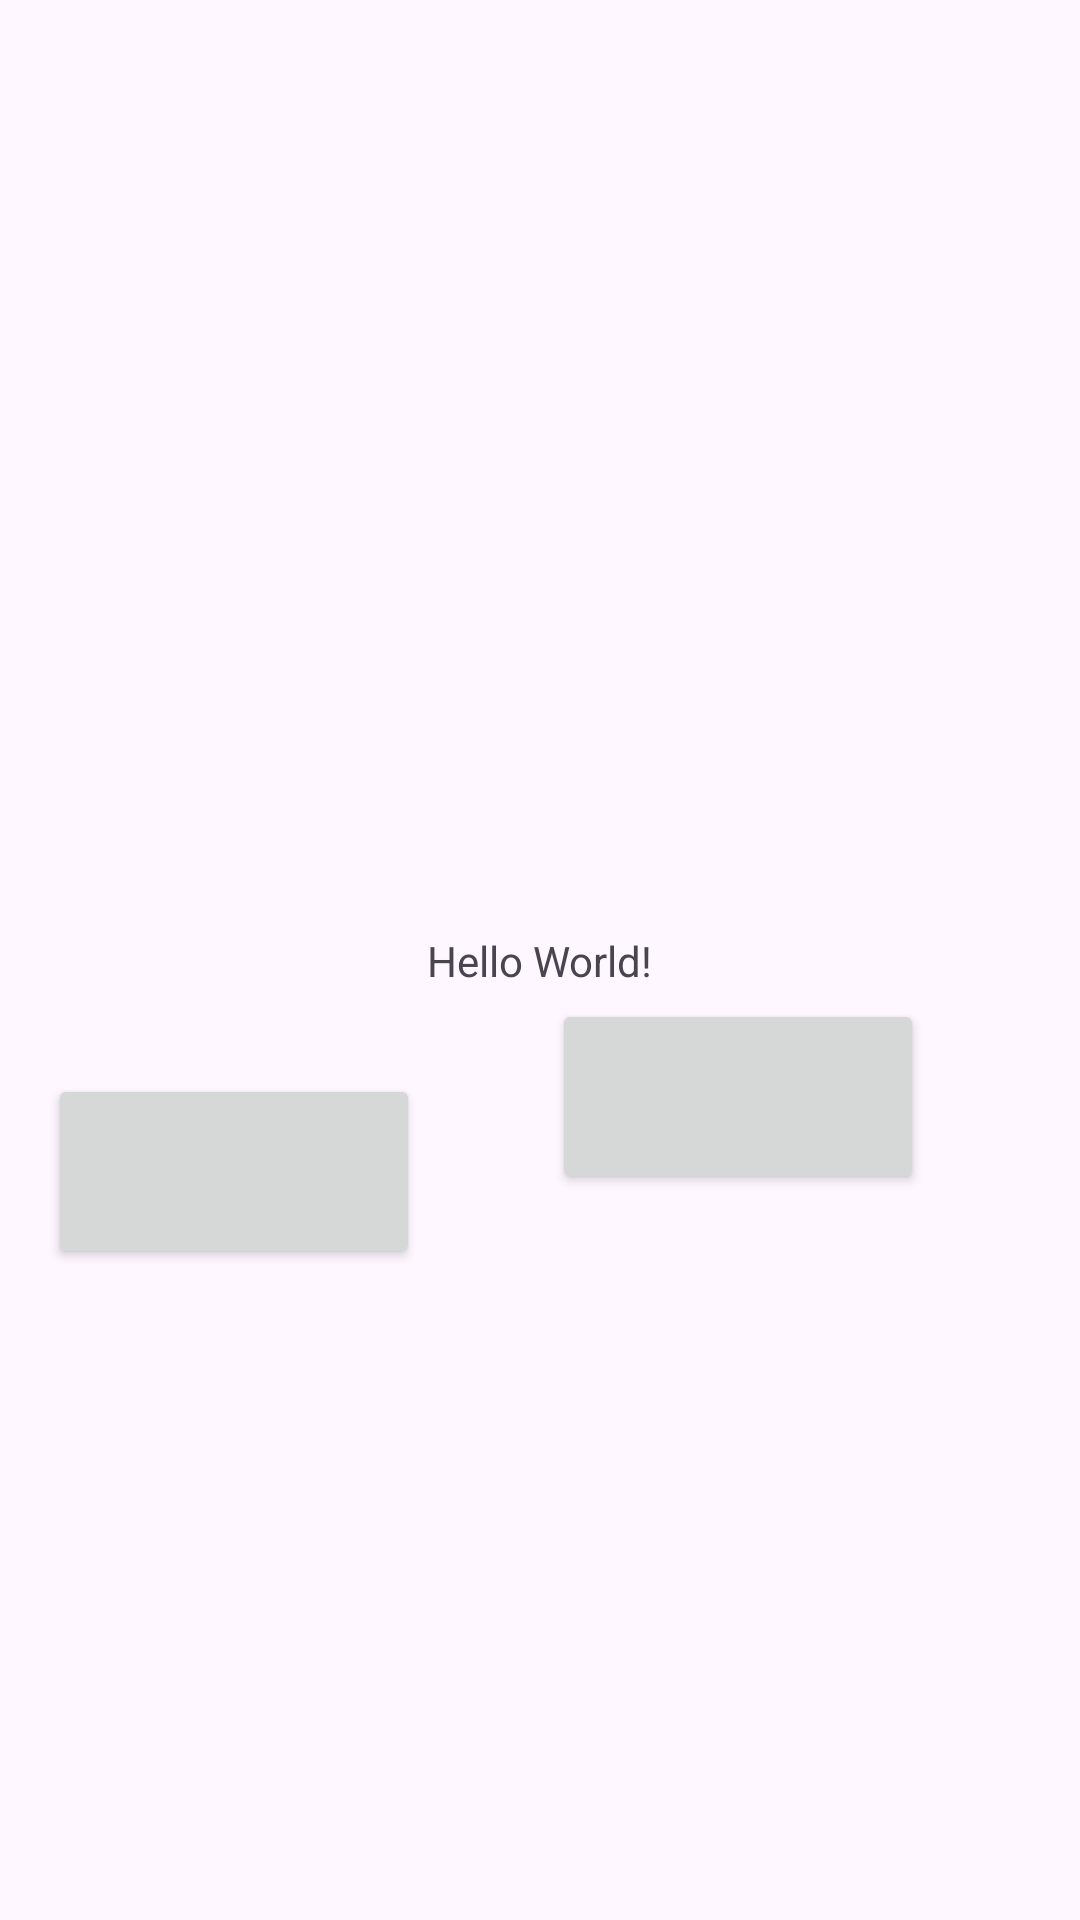

Android layout source for this screen:
<!-- AndroidManifest.xml: application theme Theme.WifiMannager -->
<!-- res/layout/activity_main.xml -->
<?xml version="1.0" encoding="utf-8"?>
<androidx.constraintlayout.widget.ConstraintLayout xmlns:android="http://schemas.android.com/apk/res/android"
    xmlns:app="http://schemas.android.com/apk/res-auto"
    xmlns:tools="http://schemas.android.com/tools"
    android:id="@+id/main"
    android:layout_width="match_parent"
    android:layout_height="match_parent"
    tools:context=".MainActivity">

    <TextView
        android:id="@+id/textView"
        android:layout_width="wrap_content"
        android:layout_height="wrap_content"
        android:text="Hello World!"
        app:layout_constraintBottom_toBottomOf="parent"
        app:layout_constraintEnd_toEndOf="parent"
        app:layout_constraintStart_toStartOf="parent"
        app:layout_constraintTop_toTopOf="parent" />

    <Button
        android:id="@+id/button"
        android:layout_width="124dp"
        android:layout_height="65dp"
        android:layout_marginStart="16dp"
        android:layout_marginBottom="217dp"
        app:layout_constraintBottom_toBottomOf="parent"
        app:layout_constraintStart_toStartOf="parent"
        app:layout_constraintTop_toBottomOf="@+id/listView" />

    <Button
        android:id="@+id/button2"
        android:layout_width="124dp"
        android:layout_height="65dp"
        android:layout_marginStart="184dp"
        android:layout_marginBottom="217dp"
        app:layout_constraintBottom_toBottomOf="parent"
        app:layout_constraintStart_toStartOf="parent"
        app:layout_constraintTop_toBottomOf="@+id/listView" />

    <ListView
        android:id="@+id/listView"
        android:layout_width="423dp"
        android:layout_height="0dp"
        android:layout_marginBottom="50dp"
        app:layout_constraintBottom_toTopOf="@+id/button"
        app:layout_constraintStart_toStartOf="parent"
        app:layout_constraintTop_toTopOf="parent" />

</androidx.constraintlayout.widget.ConstraintLayout>
<!-- resources referenced by this layout -->
<resources>
  <style name="Theme.WifiMannager" parent="Base.Theme.WifiMannager" />
  <style name="Base.Theme.WifiMannager" parent="Theme.Material3.DayNight.NoActionBar">
          
          
      </style>
</resources>
